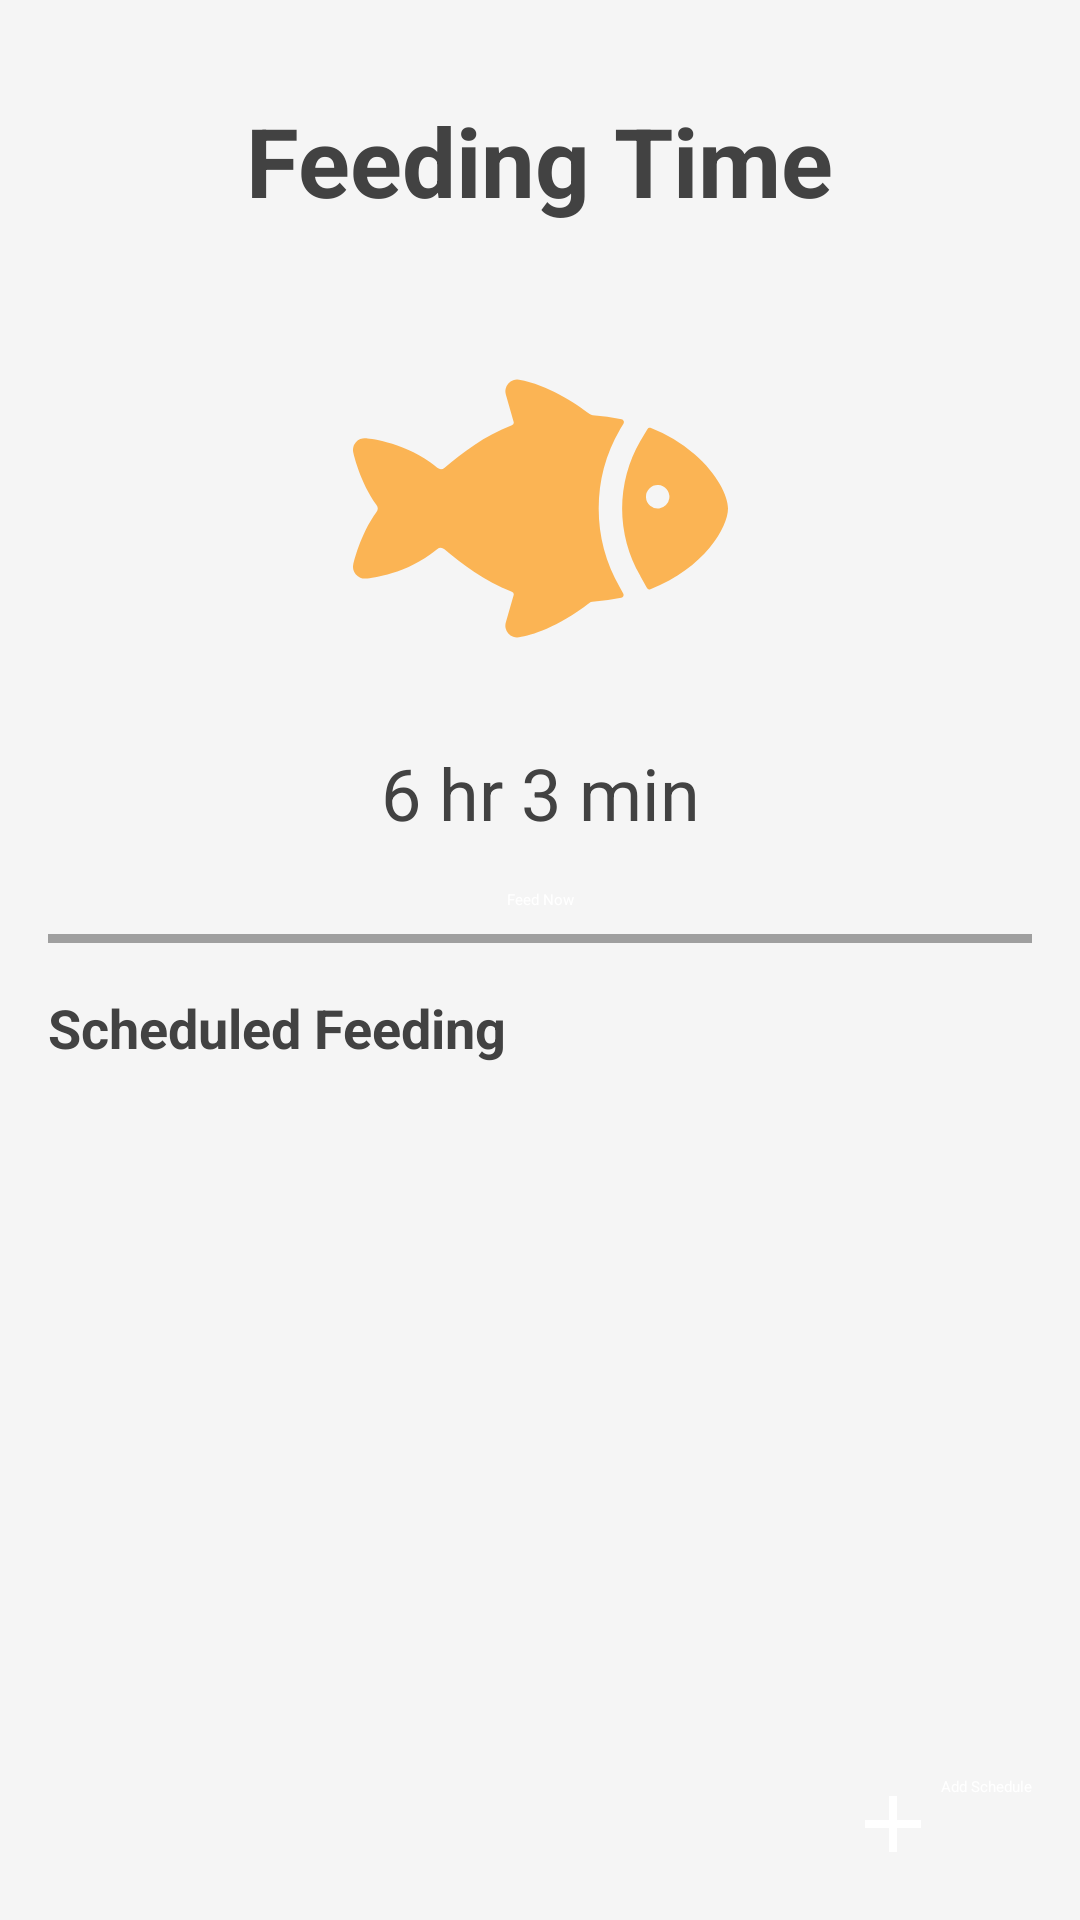

The Android layout XML behind this screen, and the referenced resources:
<!-- AndroidManifest.xml: application theme Theme.MyPool -->
<!-- res/layout/activity_feeding.xml -->
<?xml version="1.0" encoding="utf-8"?>
<androidx.coordinatorlayout.widget.CoordinatorLayout xmlns:android="http://schemas.android.com/apk/res/android"
    xmlns:app="http://schemas.android.com/apk/res-auto"
    xmlns:tools="http://schemas.android.com/tools"
    android:layout_width="match_parent"
    android:layout_height="match_parent"
    android:background="#F5F5F5"
    tools:context=".FeedingActivity">

    <androidx.constraintlayout.widget.ConstraintLayout
        android:layout_width="match_parent"
        android:layout_height="match_parent">
        <TextView
            android:id="@+id/textView2"
            android:layout_width="wrap_content"
            android:layout_height="wrap_content"
            android:layout_marginTop="32dp"
            android:text="Feeding Time"
            android:textColor="#424242"
            android:textSize="32sp"
            android:textStyle="bold"
            app:layout_constraintEnd_toEndOf="parent"
            app:layout_constraintStart_toStartOf="parent"
            app:layout_constraintTop_toTopOf="parent" />

        <ImageView
            android:id="@+id/imageView2"
            android:layout_width="125dp"
            android:layout_height="125dp"
            android:layout_marginTop="32dp"
            android:src="@drawable/ic_fish"
            app:layout_constraintEnd_toEndOf="parent"
            app:layout_constraintStart_toStartOf="parent"
            app:layout_constraintTop_toBottomOf="@+id/textView2" />

        <TextView
            android:id="@+id/detail_feeding_time"
            android:layout_width="wrap_content"
            android:layout_height="wrap_content"
            android:layout_marginTop="16dp"
            android:text="6 hr 3 min"
            android:textColor="#424242"
            android:textSize="24sp"
            app:layout_constraintEnd_toEndOf="parent"
            app:layout_constraintStart_toStartOf="parent"
            app:layout_constraintTop_toBottomOf="@+id/imageView2" />

        <Button
            android:id="@+id/feed"
            android:layout_width="wrap_content"
            android:layout_height="wrap_content"
            android:layout_marginTop="16dp"
            android:text="Feed Now"
            android:textAllCaps="false"
            android:textColor="@color/white"
            android:backgroundTint="#5800FF"
            app:layout_constraintEnd_toEndOf="parent"
            app:layout_constraintStart_toStartOf="parent"
            app:layout_constraintTop_toBottomOf="@+id/detail_feeding_time" />

        <View
            android:id="@+id/view"
            android:layout_width="match_parent"
            android:layout_height="3dp"
            android:layout_marginStart="16dp"
            android:layout_marginTop="8dp"
            android:layout_marginEnd="16dp"
            android:background="#9F9F9F"
            app:layout_constraintEnd_toEndOf="parent"
            app:layout_constraintStart_toStartOf="parent"
            app:layout_constraintTop_toBottomOf="@+id/feed" />

        <TextView
            android:id="@+id/textView"
            android:layout_width="wrap_content"
            android:layout_height="wrap_content"
            android:layout_marginStart="16dp"
            android:layout_marginTop="16dp"
            android:text="Scheduled Feeding"
            android:textColor="#424242"
            android:textSize="18sp"
            android:textStyle="bold"
            app:layout_constraintStart_toStartOf="parent"
            app:layout_constraintTop_toBottomOf="@+id/view" />

        <androidx.recyclerview.widget.RecyclerView
            android:id="@+id/rv_schedule"
            android:layout_width="match_parent"
            android:layout_height="wrap_content"
            android:layout_marginStart="16dp"
            android:layout_marginTop="8dp"
            android:layout_marginEnd="16dp"
            android:layout_marginBottom="8dp"
            app:layout_constraintEnd_toEndOf="parent"
            app:layout_constraintStart_toStartOf="parent"
            app:layout_constraintTop_toBottomOf="@+id/textView"
            tools:listitem="@layout/row_schedule_list"/>
    </androidx.constraintlayout.widget.ConstraintLayout>

    <Button
        android:id="@+id/add_schedule"
        android:layout_width="wrap_content"
        android:layout_height="wrap_content"
        android:text="Add Schedule"
        android:layout_gravity="bottom|end"
        android:layout_margin="16dp"
        android:drawableLeft="@drawable/ic_baseline_add_24"
        android:backgroundTint="#5800FF"
        android:textColor="@color/white"/>

</androidx.coordinatorlayout.widget.CoordinatorLayout>
<!-- res/layout/row_schedule_list.xml (included above) -->
<?xml version="1.0" encoding="utf-8"?>
<androidx.cardview.widget.CardView xmlns:android="http://schemas.android.com/apk/res/android"
    xmlns:app="http://schemas.android.com/apk/res-auto"
    xmlns:tools="http://schemas.android.com/tools"
    android:layout_width="match_parent"
    android:layout_height="wrap_content"
    android:layout_marginBottom="8dp"
    app:cardCornerRadius="8dp"
    android:background="@color/white"
    android:clickable="true"
    android:foreground="?android:attr/selectableItemBackground">
    
    <androidx.constraintlayout.widget.ConstraintLayout
        android:layout_width="match_parent"
        android:layout_height="wrap_content">

        <ImageView
            android:id="@+id/imageView3"
            android:layout_width="32dp"
            android:layout_height="32dp"
            android:layout_marginStart="8dp"
            android:layout_marginTop="8dp"
            android:layout_marginBottom="8dp"
            android:src="@drawable/ic_baseline_alarm_24"
            app:layout_constraintBottom_toBottomOf="parent"
            app:layout_constraintStart_toStartOf="parent"
            app:layout_constraintTop_toTopOf="parent"
            app:tint="#424242" />

        <TextView
            android:id="@+id/schedule_data"
            android:layout_width="wrap_content"
            android:layout_height="wrap_content"
            android:layout_marginStart="8dp"
            android:text="16:00"
            android:textColor="#424242"
            android:textSize="18sp"
            app:layout_constraintBottom_toBottomOf="@+id/imageView3"
            app:layout_constraintStart_toEndOf="@+id/imageView3"
            app:layout_constraintTop_toTopOf="@+id/imageView3" />

        <ImageView
            android:layout_width="32dp"
            android:layout_height="32dp"
            android:layout_marginEnd="8dp"
            android:src="@drawable/ic_outline_edit_24"
            android:background="@color/white"
            android:clickable="true"
            android:foreground="?android:attr/selectableItemBackground"
            app:layout_constraintBottom_toBottomOf="@+id/imageView4"
            app:layout_constraintEnd_toStartOf="@+id/imageView4"
            app:layout_constraintTop_toTopOf="@+id/imageView4"
            app:tint="#FEDB39" />

        <ImageView
            android:id="@+id/imageView4"
            android:layout_width="32dp"
            android:layout_height="32dp"
            android:layout_marginEnd="8dp"
            android:src="@drawable/ic_outline_delete_24"
            android:background="@color/white"
            android:clickable="true"
            android:foreground="?android:attr/selectableItemBackground"
            app:layout_constraintBottom_toBottomOf="parent"
            app:layout_constraintEnd_toEndOf="parent"
            app:layout_constraintTop_toTopOf="parent"
            app:tint="#D61C4E" />
    </androidx.constraintlayout.widget.ConstraintLayout>
</androidx.cardview.widget.CardView>
<!-- resources referenced by this layout -->
<resources>
  <!-- drawable ic_baseline_add_24 (drawable) -->
  <vector android:height="32dp" android:tint="#FFF"
      android:viewportHeight="24" android:viewportWidth="24"
      android:width="32dp" xmlns:android="http://schemas.android.com/apk/res/android">
      <path android:fillColor="@android:color/white" android:pathData="M19,13h-6v6h-2v-6H5v-2h6V5h2v6h6v2z"/>
  </vector>
  <!-- drawable ic_fish (drawable) -->
  <vector xmlns:android="http://schemas.android.com/apk/res/android"
      android:width="512dp"
      android:height="512dp"
      android:viewportWidth="512"
      android:viewportHeight="512">
    <path
        android:fillColor="#FBB454"
        android:pathData="M512,256c0,-16.54 -14.27,-46.76 -45.61,-74a207.06,207.06 0,0 0,-60.28 -36.12,3.15 3.15,0 0,0 -3.93,1.56c-0.15,0.29 -0.3,0.57 -0.47,0.86l-9.59,15.9a183.24,183.24 0,0 0,0.07 183.78l0.23,0.39 8.74,16a4,4 0,0 0,4.94 1.82C479.63,337.42 512,281.49 512,256zM418.08,255.86a16,16 0,1 1,13.79 -13.79,16 16,0 0,1 -13.79,13.79z"/>
    <path
        android:fillColor="#FBB454"
        android:pathData="M335.45,256a214.8,214.8 0,0 1,29.08 -108l0.12,-0.21 4.62,-7.67a4,4 0,0 0,-2.59 -6,284.29 284.29,0 0,0 -39.26,-5.39 7.94,7.94 0,0 1,-4.29 -1.6c-19.28,-14.66 -57.5,-40.3 -96.46,-46.89a16,16 0,0 0,-18 20.18l10.62,37.17a4,4 0,0 1,-2.42 4.84c-36.85,13.69 -68.59,38.75 -91.74,57.85a8,8 0,0 1,-10.06 0.06q-4.72,-3.75 -9.69,-7.39c-39.64,-28.95 -86.21,-32.76 -88.17,-32.9a16,16 0,0 0,-16.83 19.4c0.42,1.93 9.19,40.69 31.7,71.61a8.09,8.09 0,0 1,0 9.55C9.57,291.52 0.8,330.29 0.38,332.22a16,16 0,0 0,16.83 19.4c2,-0.14 48.53,-4 88.12,-32.88q4.85,-3.56 9.47,-7.22a8,8 0,0 1,10.06 0.07c23.25,19.19 55.05,44.28 92,58a4,4 0,0 1,2.42 4.83l-10.66,37.18a16,16 0,0 0,18 20.18c17.16,-2.9 51.88,-12.86 96.05,-46.83a8.15,8.15 0,0 1,4.36 -1.65,287.36 287.36,0 0,0 39.22,-5.3 4,4 0,0 0,2.69 -5.83l-4.51,-8.29A214.81,214.81 0,0 1,335.45 256z"/>
  </vector>
  <style name="Theme.MyPool" parent="Theme.MaterialComponents.Light.NoActionBar">
          
          <item name="colorPrimary">@color/purple_500</item>
          <item name="colorPrimaryVariant">@color/purple_700</item>
          <item name="colorOnPrimary">@color/white</item>
          
          <item name="colorSecondary">@color/teal_200</item>
          <item name="colorSecondaryVariant">@color/teal_700</item>
          <item name="colorOnSecondary">@color/black</item>
          
          <item name="android:statusBarColor" tools:targetApi="l">#F5F5F5</item>
          
      </style>
  <!-- not gathered from this repository: default colours our renderer supplied (Android Studio template values) -->
  <color name="purple_500">#FF6200EE</color>
  <color name="purple_700">#FF3700B3</color>
  <color name="teal_200">#FF03DAC5</color>
  <color name="teal_700">#FF018786</color>
  <color name="black">#FF000000</color>
  <color name="white">#FFFFFFFF</color>
</resources>
